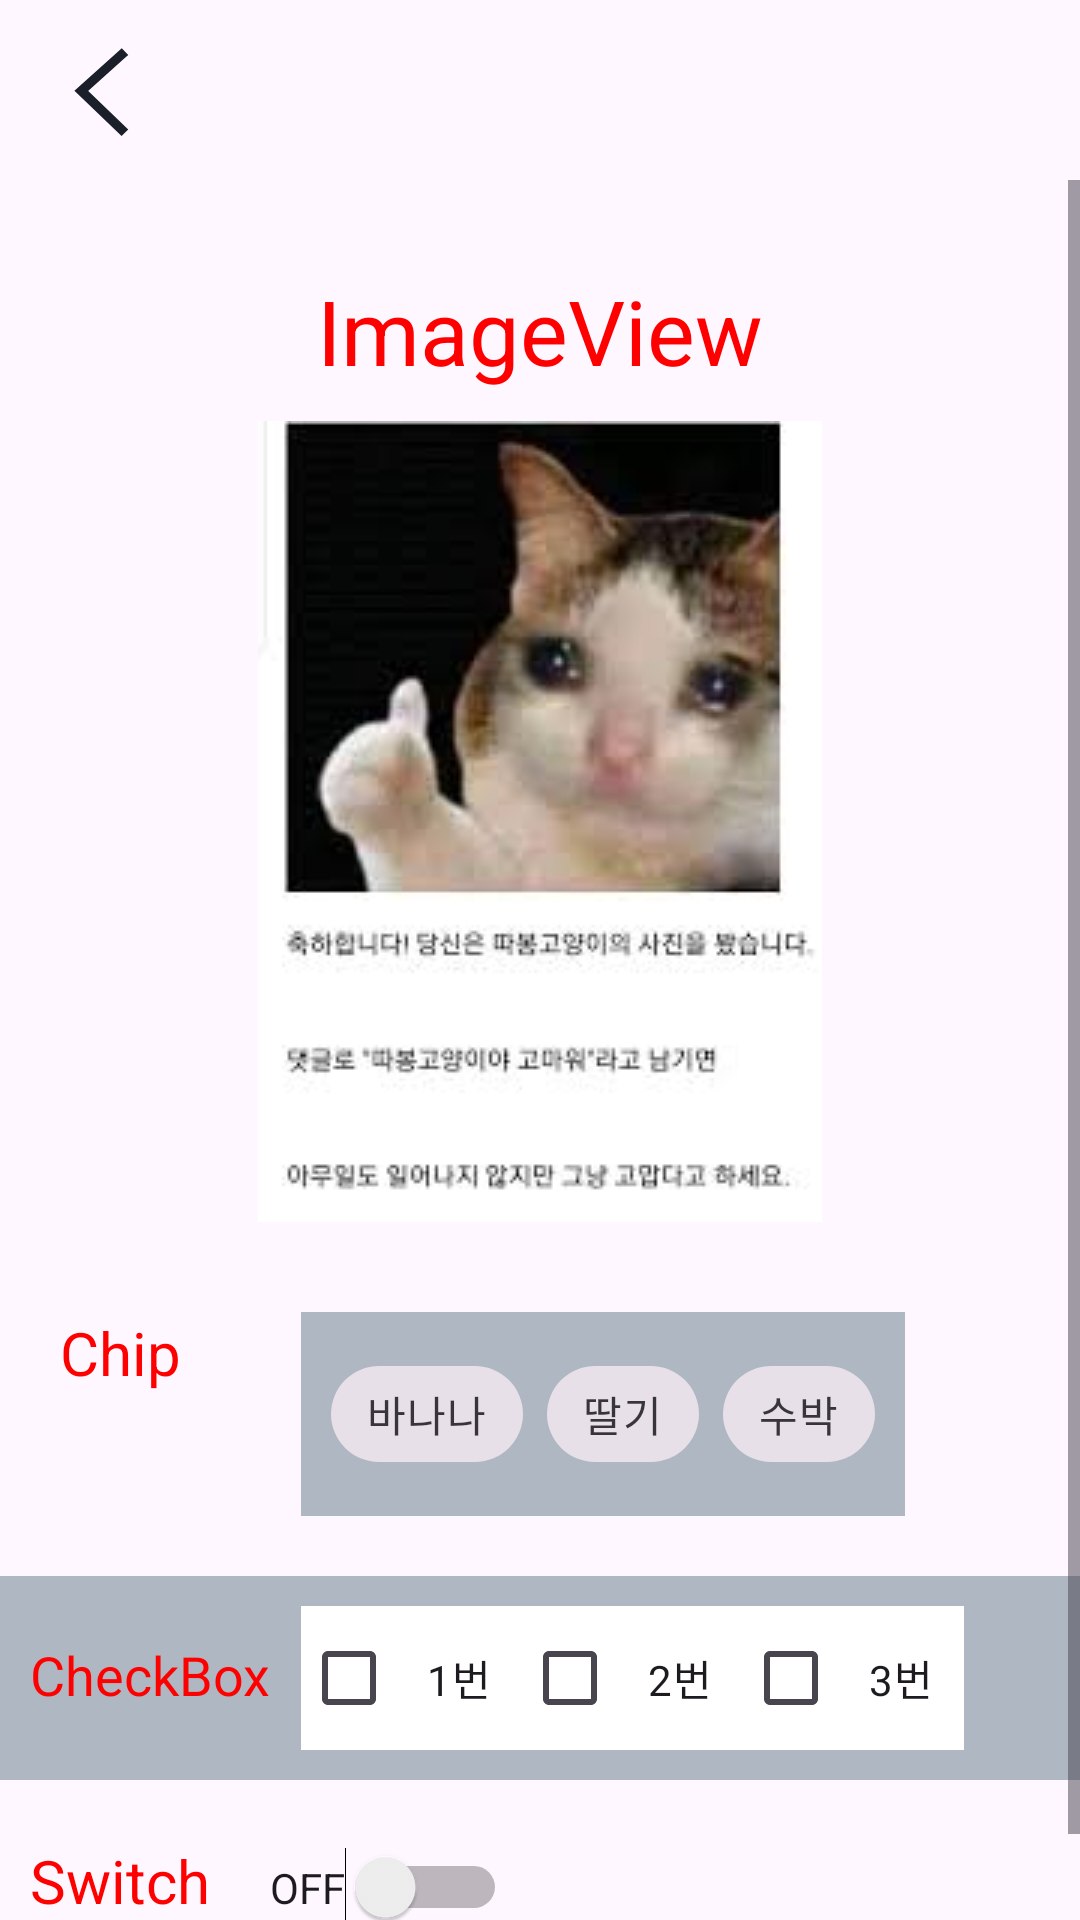

Write the Android layout XML for this screen, with the resource values it uses.
<!-- AndroidManifest.xml: application theme Theme.LinkageLab -->
<!-- res/layout/activity_chip.xml -->
<?xml version="1.0" encoding="utf-8"?>
<androidx.constraintlayout.widget.ConstraintLayout
    xmlns:android="http://schemas.android.com/apk/res/android"
    xmlns:app="http://schemas.android.com/apk/res-auto"
    xmlns:tools="http://schemas.android.com/tools"
    android:layout_width="match_parent"
    android:layout_height="match_parent">


    <androidx.appcompat.widget.Toolbar
        android:id="@+id/toolbar"
        android:layout_width="match_parent"
        android:layout_height="60dp"
        app:layout_constraintTop_toTopOf="parent"
        app:layout_constraintStart_toStartOf="parent">

        <LinearLayout
            android:id="@+id/backBtn"
            android:layout_width="38dp"
            android:layout_height="38dp"
            android:contentDescription="뒤로가기 버튼"
            android:background="@drawable/ic_arrow_back"
            android:orientation="horizontal" />
    </androidx.appcompat.widget.Toolbar>


    <ScrollView
        android:layout_width="match_parent"
        android:layout_height="match_parent"
        android:layout_marginTop="60dp"
        android:orientation="vertical"
        app:layout_constraintEnd_toEndOf="parent"
        app:layout_constraintStart_toStartOf="parent"
        app:layout_constraintTop_toBottomOf="@+id/toolbar">

        <LinearLayout
            android:layout_width="match_parent"
            android:layout_height="wrap_content"
            android:gravity="center_horizontal"
            android:orientation="vertical">


            <TextView
                android:layout_width="wrap_content"
                android:layout_height="wrap_content"
                android:layout_marginTop="30dp"
                android:contentDescription="다음은 ImageView 컴포넌트 입니다"
                android:text="ImageView"
                android:textColor="@color/kakao_red"
                android:textSize="30sp"
                android:layout_gravity="top|center_horizontal"/>

            <ImageView
                android:id="@+id/imageView"
                android:layout_width="wrap_content"
                android:layout_height="wrap_content"
                android:layout_marginTop="10dp"
                android:contentDescription="따봉 고양이"
                android:src="@drawable/cat_image"
                app:layout_constraintEnd_toEndOf="parent"
                app:layout_constraintStart_toStartOf="parent"
                app:layout_constraintTop_toTopOf="parent"/>



        


        <LinearLayout
            android:layout_width="match_parent"
            android:layout_height="wrap_content"
            android:orientation="horizontal">

            <TextView
                android:layout_width="wrap_content"
                android:layout_height="wrap_content"
                android:layout_marginTop="30dp"
                android:layout_marginStart="20dp"
                android:contentDescription="다음은 Chip 컴포넌트 입니다"
                android:text="Chip"
                android:textColor="@color/kakao_red"
                android:textSize="20sp" />

    <com.google.android.material.chip.ChipGroup
        android:id="@+id/chipGroup"
        android:layout_width="wrap_content"
        android:layout_height="wrap_content"
        android:layout_marginTop="30dp"
        android:layout_marginStart="40dp"
        android:padding="10dp"
        android:background="@color/kakao_gray"
        app:layout_constraintEnd_toEndOf="parent"
        app:layout_constraintStart_toStartOf="parent"
        app:layout_constraintTop_toBottomOf="@+id/cardView">

        <com.google.android.material.chip.Chip
            android:id="@+id/chip"
            android:layout_width="wrap_content"
            android:layout_height="wrap_content"
            android:padding="10dp"
            android:text="바나나"
            android:contentDescription="바나나"
            style="@style/Widget.MaterialComponents.Chip.Filter"/>

        <com.google.android.material.chip.Chip
            android:id="@+id/chip2"
            android:layout_width="wrap_content"
            android:layout_height="wrap_content"
            android:padding="10dp"
            android:text="딸기"
            android:contentDescription="딸기"
            style="@style/Widget.MaterialComponents.Chip.Filter"/>

        <com.google.android.material.chip.Chip
            android:id="@+id/chip3"
            android:layout_width="wrap_content"
            android:layout_height="wrap_content"
            android:padding="10dp"
            android:text="수박"
            android:contentDescription="수박"
            style="@style/Widget.MaterialComponents.Chip.Filter"/>

    </com.google.android.material.chip.ChipGroup>
        </LinearLayout>


            <LinearLayout
                android:layout_width="match_parent"
                android:layout_height="wrap_content"
                android:layout_marginTop="20dp"
                android:background="@color/kakao_gray"
                android:orientation="horizontal"
                android:padding="10dp">

                <TextView
                    android:layout_width="wrap_content"
                    android:layout_height="wrap_content"
                    android:contentDescription="다음은 CheckBox 컴포넌트 입니다"
                    android:text="CheckBox"
                    android:textColor="@color/kakao_red"
                    android:textSize="18sp" />

                <CheckBox
                    android:id="@+id/checkBox"
                    android:layout_width="wrap_content"
                    android:layout_height="wrap_content"
                    android:layout_marginStart="10dp"
                    android:background="@color/white"
                    android:contentDescription="1번"
                    android:padding="10dp"
                    android:text="1번"
                    app:layout_constraintEnd_toEndOf="parent"
                    app:layout_constraintStart_toStartOf="parent"
                    app:layout_constraintTop_toBottomOf="@+id/chipGroup" />

                <CheckBox
                    android:id="@+id/checkBox2"
                    android:layout_width="wrap_content"
                    android:layout_height="wrap_content"
                    android:background="@color/white"
                    android:contentDescription="2번"
                    android:padding="10dp"
                    android:text="2번"
                    app:layout_constraintEnd_toEndOf="parent"
                    app:layout_constraintStart_toStartOf="parent"
                    app:layout_constraintTop_toBottomOf="@+id/checkBox" />

                <CheckBox
                    android:id="@+id/checkBox3"
                    android:layout_width="wrap_content"
                    android:layout_height="wrap_content"

                    android:background="@color/white"
                    android:contentDescription="3번"
                    android:padding="10dp"
                    android:text="3번"
                    app:layout_constraintEnd_toEndOf="parent"
                    app:layout_constraintStart_toStartOf="parent"
                    app:layout_constraintTop_toBottomOf="@+id/checkBox2" />
            </LinearLayout>

            <LinearLayout
            android:layout_width="match_parent"
            android:layout_height="wrap_content"
                android:layout_marginTop="20dp"
                android:layout_marginBottom="30dp"
            android:orientation="horizontal">

            <TextView
                android:layout_width="wrap_content"
                android:layout_height="wrap_content"
                android:layout_marginStart="10dp"
                android:contentDescription="다음은 Switch 컴포넌트 입니다"
                android:text="Switch"
                android:textColor="@color/kakao_red"
                android:textSize="20sp" />

            <Switch
                android:id="@+id/switchBtn"
                android:layout_width="wrap_content"
                android:layout_height="wrap_content"
                android:layout_marginStart="20dp"
                android:text="OFF"
                app:layout_constraintEnd_toEndOf="parent"
                app:layout_constraintStart_toStartOf="parent"
                app:layout_constraintTop_toBottomOf="@+id/checkBox3"/>
        </LinearLayout>

        </LinearLayout>

    </ScrollView>


</androidx.constraintlayout.widget.ConstraintLayout>
<!-- resources referenced by this layout -->
<resources>
  <color name="kakao_gray">#AEB7C2</color>
  <color name="kakao_red">#FF0000</color>
  <color name="white">#FFFFFFFF</color>
  <!-- drawable cat_image: jpeg bitmap (drawable, 6420 bytes) -->
  <!-- drawable ic_arrow_back (drawable) -->
  <vector xmlns:android="http://schemas.android.com/apk/res/android"
      android:width="24dp"
      android:height="25dp"
      android:viewportWidth="24"
      android:viewportHeight="25">
    <path
        android:pathData="M15.482,4.75L7,12.679L15.482,21.162"
        android:strokeWidth="2"
        android:fillColor="#00000000"
        android:strokeColor="#1A1F29"
        android:strokeLineCap="square"/>
  </vector>
  <style name="Theme.LinkageLab" parent="Theme.Material3.Light.NoActionBar">
          
          <item name="colorPrimary">@color/purple_500</item>
          <item name="colorPrimaryVariant">@color/purple_700</item>
          <item name="colorOnPrimary">@color/white</item>
          
          <item name="colorSecondary">@color/teal_200</item>
          <item name="colorSecondaryVariant">@color/teal_700</item>
          <item name="colorOnSecondary">@color/black</item>
  
          
      <item name="materialButtonStyle">@style/CustomButtonStyle</item>
  
      </style>
  <color name="purple_500">#FF6200EE</color>
  <color name="purple_700">#FF3700B3</color>
  <color name="teal_200">#FF03DAC5</color>
  <color name="teal_700">#FF018786</color>
  <color name="black">#FF000000</color>
  <style name="CustomButtonStyle" parent="Widget.Material3.Button">
          <item name="backgroundTint">@drawable/button_background_selector</item>
          <item name="android:textColor">@color/white</item>
      </style>
  <!-- drawable button_background_selector (drawable) -->
  <?xml version="1.0" encoding="utf-8"?>
  <selector xmlns:android="http://schemas.android.com/apk/res/android">
      
      <item android:color="@color/kakao_gray" android:state_enabled="false" />
      
      <item android:color="@color/kakao_yellow" android:state_enabled="true" />
  </selector>
  <color name="kakao_yellow">#FEE500</color>
</resources>
